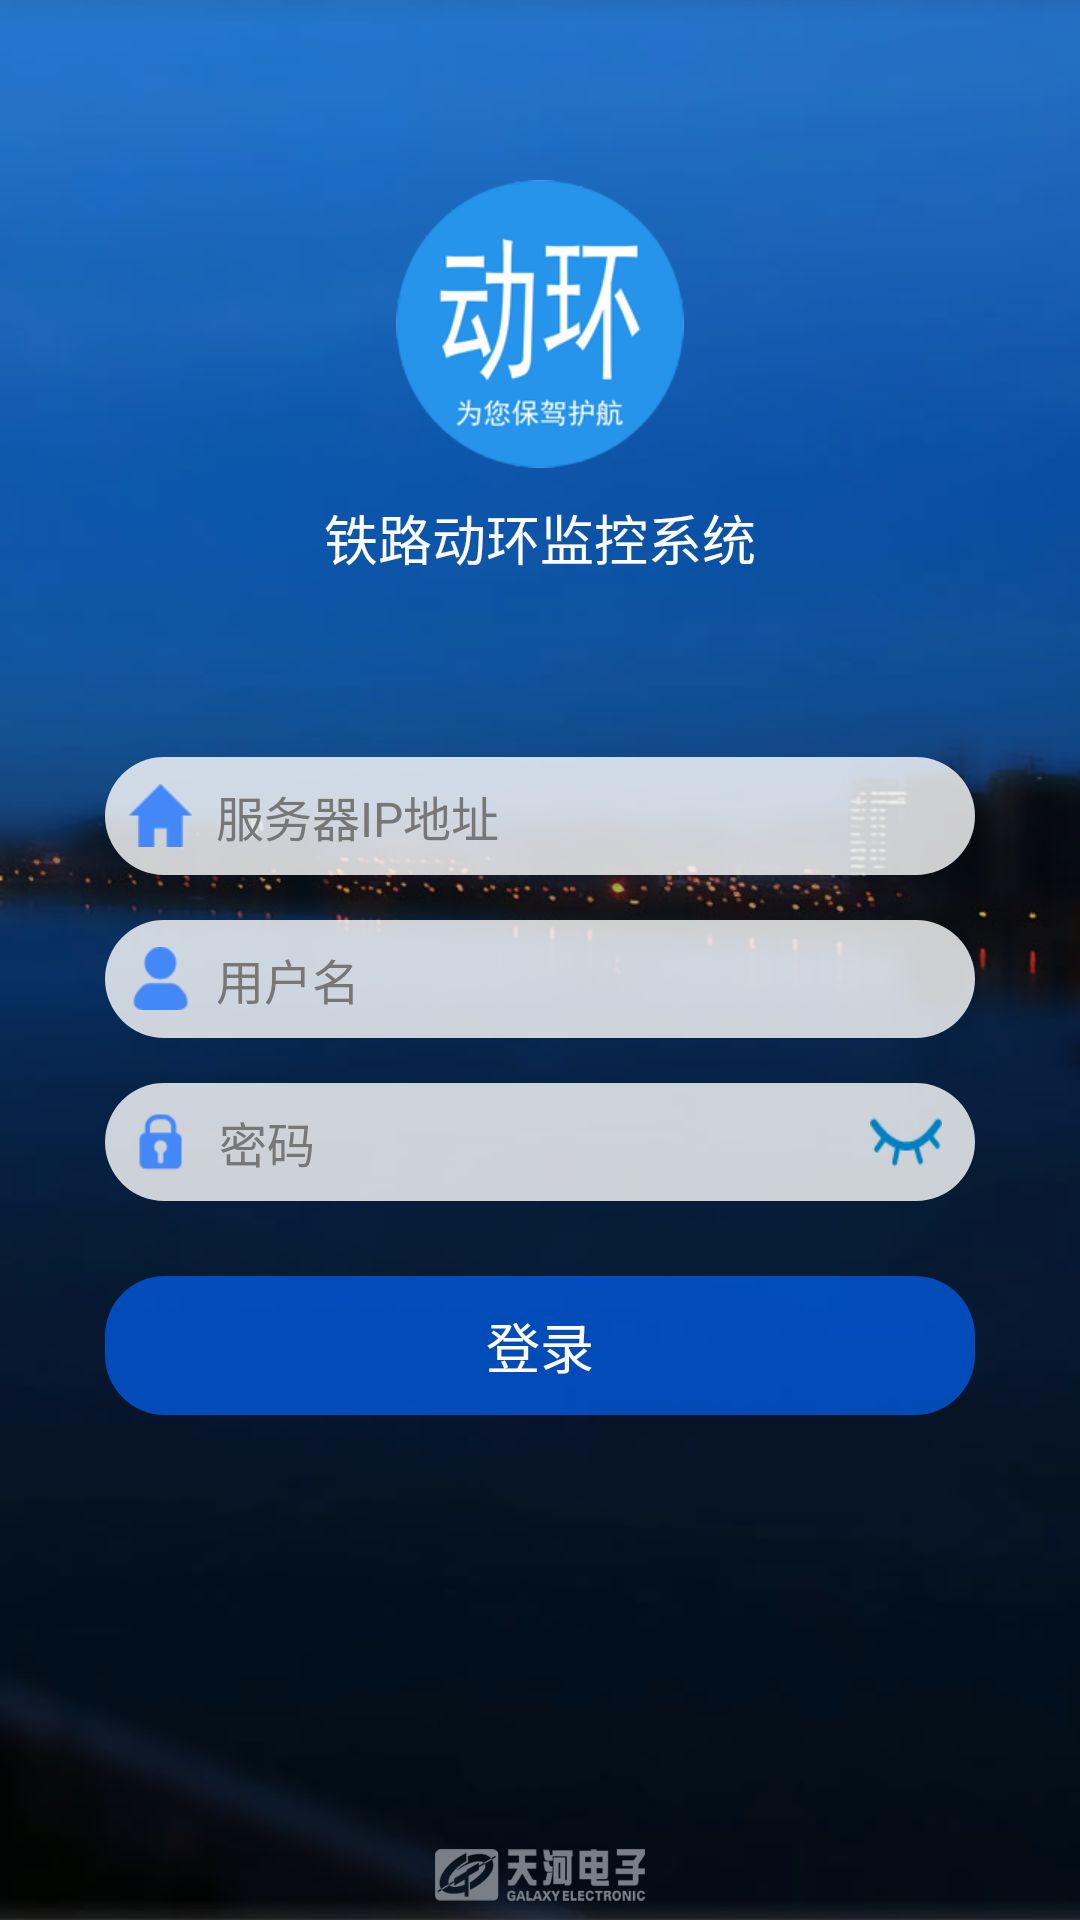

Here is an Android app screen rendered from its layout file. Give the layout XML and the strings, colors and styles it references.
<!-- AndroidManifest.xml: activity theme AppTheme.NoActionBar -->
<!-- res/layout/activity_login.xml -->
<RelativeLayout xmlns:android="http://schemas.android.com/apk/res/android"
    xmlns:tools="http://schemas.android.com/tools"
    android:layout_width="match_parent"
    android:layout_height="match_parent"
    android:background="@mipmap/img_blue_night"
    android:orientation="vertical">

    <View
        android:layout_width="match_parent"
        android:layout_height="match_parent"
        android:background="#30000000" />

    <LinearLayout
        android:layout_width="match_parent"
        android:layout_height="match_parent"
        android:orientation="vertical">

        <LinearLayout
            android:layout_width="match_parent"
            android:layout_height="0dp"
            android:layout_weight="3"
            android:gravity="center"
            android:orientation="vertical">

            <LinearLayout
                android:layout_width="match_parent"
                android:layout_height="wrap_content"
                android:gravity="center"
                android:orientation="vertical">

                <ImageView
                    android:id="@+id/login_logo_iv"
                    android:layout_width="wrap_content"
                    android:layout_height="wrap_content"
                    android:src="@mipmap/ic_csc_round" />

                <TextView
                    android:id="@+id/login_logo_tv"
                    android:layout_width="wrap_content"
                    android:layout_height="wrap_content"
                    android:layout_marginTop="@dimen/margin10"
                    android:gravity="center"
                    android:paddingLeft="@dimen/margin5"
                    android:paddingRight="@dimen/margin5"
                    android:text="@string/app_name_railway"
                    android:textColor="@color/white"
                    android:textSize="@dimen/txt18" />

            </LinearLayout>

        </LinearLayout>

        <LinearLayout
            android:layout_width="match_parent"
            android:layout_height="wrap_content"
            android:orientation="vertical">

            <LinearLayout
                android:layout_width="match_parent"
                android:layout_height="wrap_content"
                android:layout_gravity="center_vertical"
                android:layout_marginLeft="@dimen/margin35"
                android:layout_marginRight="@dimen/margin35"
                android:background="@drawable/bg_border_white"
                android:gravity="center_vertical"
                android:orientation="horizontal"
                android:padding="@dimen/margin3">

                <ImageView
                    android:layout_width="wrap_content"
                    android:layout_height="wrap_content"
                    android:layout_marginLeft="@dimen/margin5"
                    android:layout_marginRight="@dimen/margin3"
                    android:background="@mipmap/ic_host" />

                <EditText
                    android:id="@+id/ip_addr_tv"
                    android:layout_width="match_parent"
                    android:layout_height="wrap_content"
                    android:background="@color/transparent"
                    android:hint="@string/hint_ip_addr"
                    android:imeOptions="actionNext"
                    android:inputType="textAutoComplete"
                    android:maxLines="1"
                    android:padding="@dimen/margin5"
                    android:textColor="@color/black"
                    android:textColorHint="@color/black_light_color"
                    android:textSize="@dimen/txt16" />

            </LinearLayout>

            

            <LinearLayout
                android:layout_width="match_parent"
                android:layout_height="wrap_content"
                android:layout_marginBottom="@dimen/margin15"
                android:layout_marginLeft="@dimen/margin35"
                android:layout_marginRight="@dimen/margin35"
                android:layout_marginTop="@dimen/margin15"
                android:background="@drawable/bg_border_white"
                android:gravity="center_vertical"
                android:padding="@dimen/margin3"
                android:weightSum="1">

                <ImageView
                    android:layout_width="wrap_content"
                    android:layout_height="wrap_content"
                    android:layout_marginLeft="@dimen/margin5"
                    android:layout_marginRight="@dimen/margin3"
                    android:background="@mipmap/ic_user_log" />

                <EditText
                    android:id="@+id/username_tv"
                    android:layout_width="match_parent"
                    android:layout_height="wrap_content"
                    android:background="@color/transparent"
                    android:hint="@string/hint_username"
                    android:imeOptions="actionNext"
                    android:maxLength="30"
                    android:maxLines="1"
                    android:padding="@dimen/margin5"
                    android:singleLine="true"
                    android:textColor="@color/black"
                    android:textColorHint="@color/black_light_color"
                    android:textSize="@dimen/txt16" />

            </LinearLayout>

            

            <LinearLayout
                android:layout_width="match_parent"
                android:layout_height="wrap_content"
                android:layout_marginBottom="@dimen/margin15"
                android:layout_marginLeft="@dimen/margin35"
                android:layout_marginRight="@dimen/margin35"
                android:background="@drawable/bg_border_white"
                android:gravity="center_vertical"
                android:orientation="horizontal"
                android:padding="@dimen/margin3">

                <ImageView
                    android:layout_width="wrap_content"
                    android:layout_height="wrap_content"
                    android:layout_marginLeft="@dimen/margin5"
                    android:layout_marginRight="1dp"
                    android:background="@mipmap/ic_pwd" />

                <EditText
                    android:id="@+id/password_tv"
                    android:layout_width="match_parent"
                    android:layout_height="wrap_content"
                    android:layout_gravity="center_vertical"
                    android:layout_marginLeft="@dimen/margin3"
                    android:layout_weight="1"
                    android:background="@color/transparent"
                    android:gravity="center_vertical"
                    android:hint="@string/hint_pwd"
                    android:imeOptions="actionDone"
                    android:inputType="textPassword"
                    android:maxLength="25"
                    android:maxLines="1"
                    android:padding="@dimen/margin5"
                    android:textColor="@color/black"
                    android:textColorHint="@color/black_light_color"
                    android:textSize="@dimen/txt16" />

                <CheckBox
                    android:id="@+id/cb_pwd_show"
                    android:layout_width="wrap_content"
                    android:layout_height="wrap_content"
                    android:layout_marginRight="@dimen/margin8"
                    android:checked="true"
                    android:background="@drawable/rb_pwd_selector"
                    android:button="@null"
                    android:padding="@dimen/margin5" />

            </LinearLayout>

            <EditText
                android:id="@+id/client_tv"
                android:layout_width="match_parent"
                android:layout_height="wrap_content"
                android:layout_marginLeft="@dimen/margin35"
                android:layout_marginRight="@dimen/margin35"
                android:background="@color/white"
                android:enabled="false"
                android:hint="显示clientid"
                android:maxLines="2"
                android:padding="@dimen/margin5"
                android:textColor="@color/black_light"
                android:textSize="@dimen/txt14"
                android:visibility="gone" />


            <TextView
                android:id="@+id/login_btn"
                android:layout_width="match_parent"
                android:layout_height="wrap_content"
                android:layout_marginLeft="@dimen/margin35"
                android:gravity="center"
                android:layout_marginRight="@dimen/margin35"
                android:layout_marginTop="@dimen/margin10"
                android:background="@drawable/bg_blue_login_selector"
                android:padding="@dimen/margin10"
                android:text="@string/login"
                android:textColor="@color/white"
                android:textSize="@dimen/txt18" />

        </LinearLayout>

        <RelativeLayout
            android:layout_width="match_parent"
            android:layout_height="0dp"
            android:layout_weight="2">

            <ImageView
                android:layout_width="70dp"
                android:layout_height="30dp"
                android:layout_alignParentBottom="true"
                android:layout_centerHorizontal="true"
                android:src="@mipmap/ic_galaxy" />
        </RelativeLayout>

    </LinearLayout>

</RelativeLayout>
<!-- resources referenced by this layout -->
<resources>
  <color name="black">#222222</color>
  <color name="black_light">#4d4d4d</color>
  <color name="black_light_color">#777777</color>
  <color name="transparent">#00000000</color>
  <color name="white">#ffffff</color>
  <dimen name="margin10">10dp</dimen>
  <dimen name="margin15">15dp</dimen>
  <dimen name="margin3">3dp</dimen>
  <dimen name="margin35">35dp</dimen>
  <dimen name="margin5">5dp</dimen>
  <dimen name="margin8">8dp</dimen>
  <dimen name="txt14">14sp</dimen>
  <dimen name="txt16">16sp</dimen>
  <dimen name="txt18">18sp</dimen>
  <!-- drawable bg_blue_login_selector (drawable) -->
  <?xml version="1.0" encoding="utf-8"?>
  <selector xmlns:android="http://schemas.android.com/apk/res/android">
  
      <item android:drawable="@drawable/bg_blue_login_deep_corner" android:state_pressed="true"/>
      <item android:drawable="@drawable/bg_blue_login_deep_corner" android:state_checked="true"/>
      <item android:drawable="@drawable/bg_blue_login_deep_corner" android:state_selected="true"/>
      <item android:drawable="@drawable/bg_blue_login_deep_corner" android:state_focused="true"/>
      
      <item android:drawable="@drawable/bg_blue_login_corner"/>
  
  </selector>
  <!-- drawable bg_border_white (drawable) -->
  <?xml version="1.0" encoding="utf-8"?>
  <shape xmlns:android="http://schemas.android.com/apk/res/android">
  
      <solid android:color="@color/white_bg_trans" />
  
      <corners android:radius="@dimen/margin20" />
  
  </shape>
  <!-- drawable rb_pwd_selector (drawable) -->
  <?xml version="1.0" encoding="utf-8"?>
  <selector xmlns:android="http://schemas.android.com/apk/res/android">
  
      <item android:drawable="@mipmap/ic_pwd_closed" android:state_checked="true" />
      <item android:drawable="@mipmap/ic_pwd_closed" android:state_selected="true" />
      
      <item android:drawable="@mipmap/ic_pwd_open" />
  
  </selector>
  <!-- mipmap ic_csc_round: png bitmap (mipmap-xhdpi, 22390 bytes) -->
  <!-- mipmap ic_galaxy: png bitmap (mipmap-xhdpi, 2652 bytes) -->
  <!-- mipmap ic_host: png bitmap (mipmap-xhdpi, 352 bytes) -->
  <!-- mipmap ic_pwd: png bitmap (mipmap-xhdpi, 1063 bytes) -->
  <!-- mipmap ic_user_log: png bitmap (mipmap-xhdpi, 1139 bytes) -->
  <!-- mipmap img_blue_night: jpg bitmap (mipmap-xhdpi, 31209 bytes) -->
  <string name="app_name_railway">铁路动环监控系统</string>
  <string name="hint_ip_addr">服务器IP地址</string>
  <string name="hint_pwd">密码</string>
  <string name="hint_username">用户名</string>
  <string name="login">登录</string>
  <style name="AppTheme.NoActionBar">
          <item name="windowActionBar">false</item>
          <item name="windowNoTitle">true</item>
      </style>
  <!-- drawable bg_blue_login_deep_corner (drawable) -->
  <?xml version="1.0" encoding="utf-8"?>
  <shape xmlns:android="http://schemas.android.com/apk/res/android">
  
      <solid android:color="@color/blue_deep_color_trans" />
  
      <corners android:radius="@dimen/margin20" />
  
  </shape>
  <!-- drawable bg_blue_login_corner (drawable) -->
  <?xml version="1.0" encoding="utf-8"?>
  <shape xmlns:android="http://schemas.android.com/apk/res/android">
  
      <solid android:color="@color/blue_color_trans" />
  
      <corners android:radius="@dimen/margin20" />
  
  </shape>
  <color name="white_bg_trans">#ccffffff</color>
  <dimen name="margin20">20dp</dimen>
  <color name="blue_deep_color_trans">#AA0000aa</color>
  <color name="blue_color_trans">#AA0066ff</color>
</resources>
